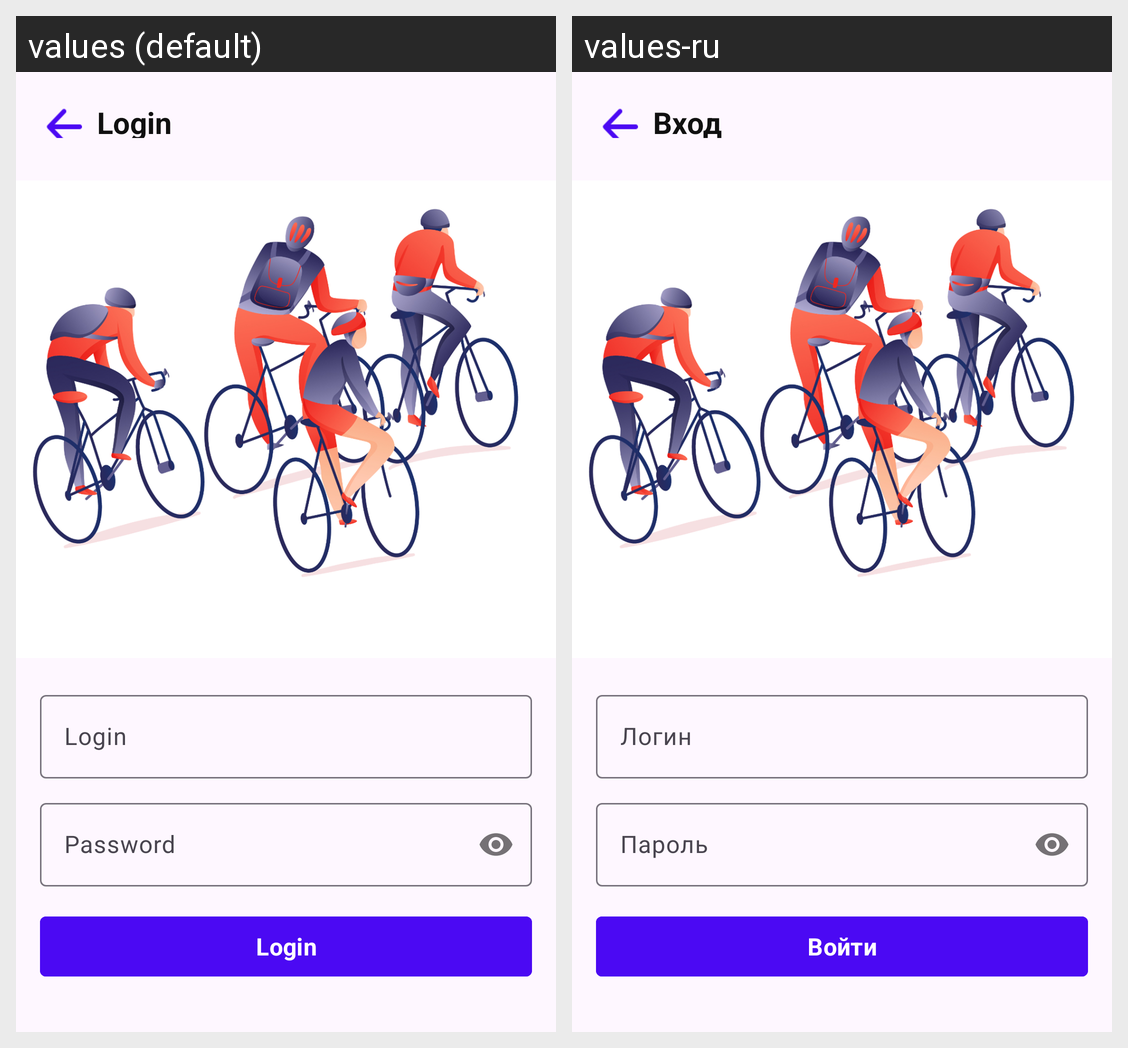

This grid shows one Android layout under two languages. Give, for every string resource on the screen, its name, the default text and each shown locale's text.
Android screen res/layout/lab2_activity_login.xml rendered under 2 locales, left to right: values (default), values-ru. Device: Nexus 5 (rendered at 1080×1920; each locale shown at half size, 540×960, under a caption strip naming it); theme Theme.MyFefuFit.
Strings drawn on this screen, with the default value and each locale's value (text and hints the layout hard-codes, and strings that could not be matched under every locale, appear in the picture but are not listed):

label_login_page_title
  values: Login
  values-ru: Вход

label_login_reg
  values: Login
  values-ru: Логин

label_password_reg
  values: Password
  values-ru: Пароль

label_login_button
  values: Login
  values-ru: Войти
